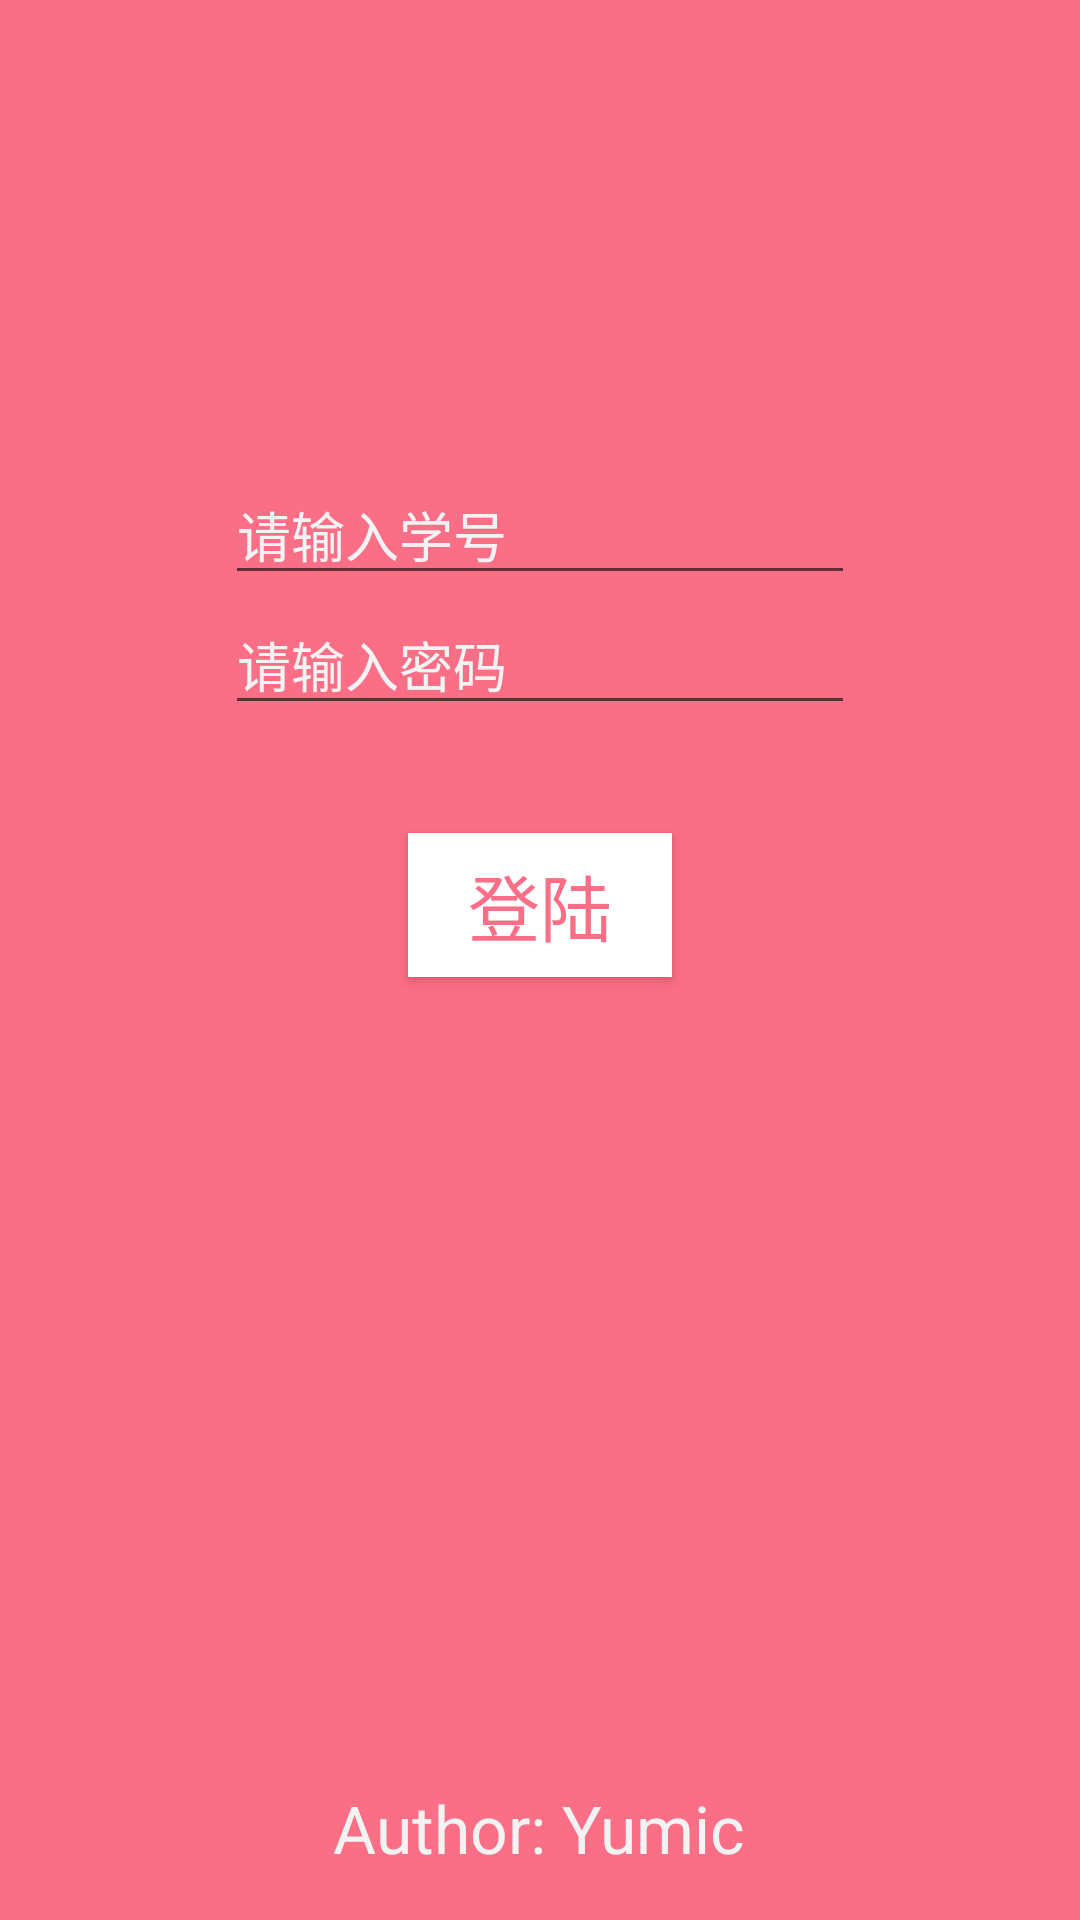

Produce the Android XML layout that renders to this screen, including the resource entries it uses.
<!-- AndroidManifest.xml: application theme AppTheme -->
<!-- res/layout/activity_login.xml -->
<RelativeLayout xmlns:android="http://schemas.android.com/apk/res/android"
    xmlns:tools="http://schemas.android.com/tools" android:layout_width="match_parent"
    android:layout_height="match_parent" android:paddingLeft="@dimen/activity_horizontal_margin"
    android:paddingRight="@dimen/activity_horizontal_margin"
    android:paddingTop="@dimen/activity_vertical_margin"
    android:paddingBottom="@dimen/activity_vertical_margin" tools:context=".MainActivity"
    android:background="@color/main_color">


    <EditText
        android:layout_width="wrap_content"
        android:layout_height="wrap_content"
        android:inputType="number"
        android:ems="10"
        android:id="@+id/editText_school_number"
        android:layout_marginTop="139dp"
        android:hint="请输入学号"
        android:layout_alignParentTop="true"
        android:layout_centerHorizontal="true"
        android:textColor="@color/text_color_light"
        android:textColorHint="@color/text_color_light"
        />

    <EditText
        android:layout_width="wrap_content"
        android:layout_height="wrap_content"
        android:textColor="@color/text_color_light"
        android:textColorHint="@color/text_color_light"
        android:inputType="textPassword"
        android:ems="10"
        android:id="@+id/editText_password"
        android:hint="请输入密码"
        android:layout_below="@+id/editText_school_number"
        android:layout_centerHorizontal="true" />

    <Button
        android:layout_width="wrap_content"
        android:layout_height="wrap_content"
        android:text="登陆"
        android:id="@+id/button_login"
        android:layout_below="@+id/editText_password"
        android:layout_centerHorizontal="true"
        android:layout_marginTop="36dp"
        android:background="#FFFFFF"
        android:textColor="@color/main_color"
        android:textSize="24sp"/>

    <TextView
        android:layout_width="wrap_content"
        android:layout_height="wrap_content"
        android:textAppearance="?android:attr/textAppearanceLarge"
        android:text="Author: Yumic"
        android:id="@+id/textView_author"
        android:layout_alignParentBottom="true"
        android:layout_centerHorizontal="true"
        android:textColor="@color/text_color_light"/>


</RelativeLayout>
<!-- resources referenced by this layout -->
<resources>
  <color name="main_color">#FA6E86</color>
  <color name="text_color_light">#f3f3f3</color>
  <dimen name="activity_horizontal_margin">16dp</dimen>
  <dimen name="activity_vertical_margin">16dp</dimen>
  <style name="AppTheme" parent="Theme.AppCompat.Light.DarkActionBar">
  
  
          
      </style>
</resources>
